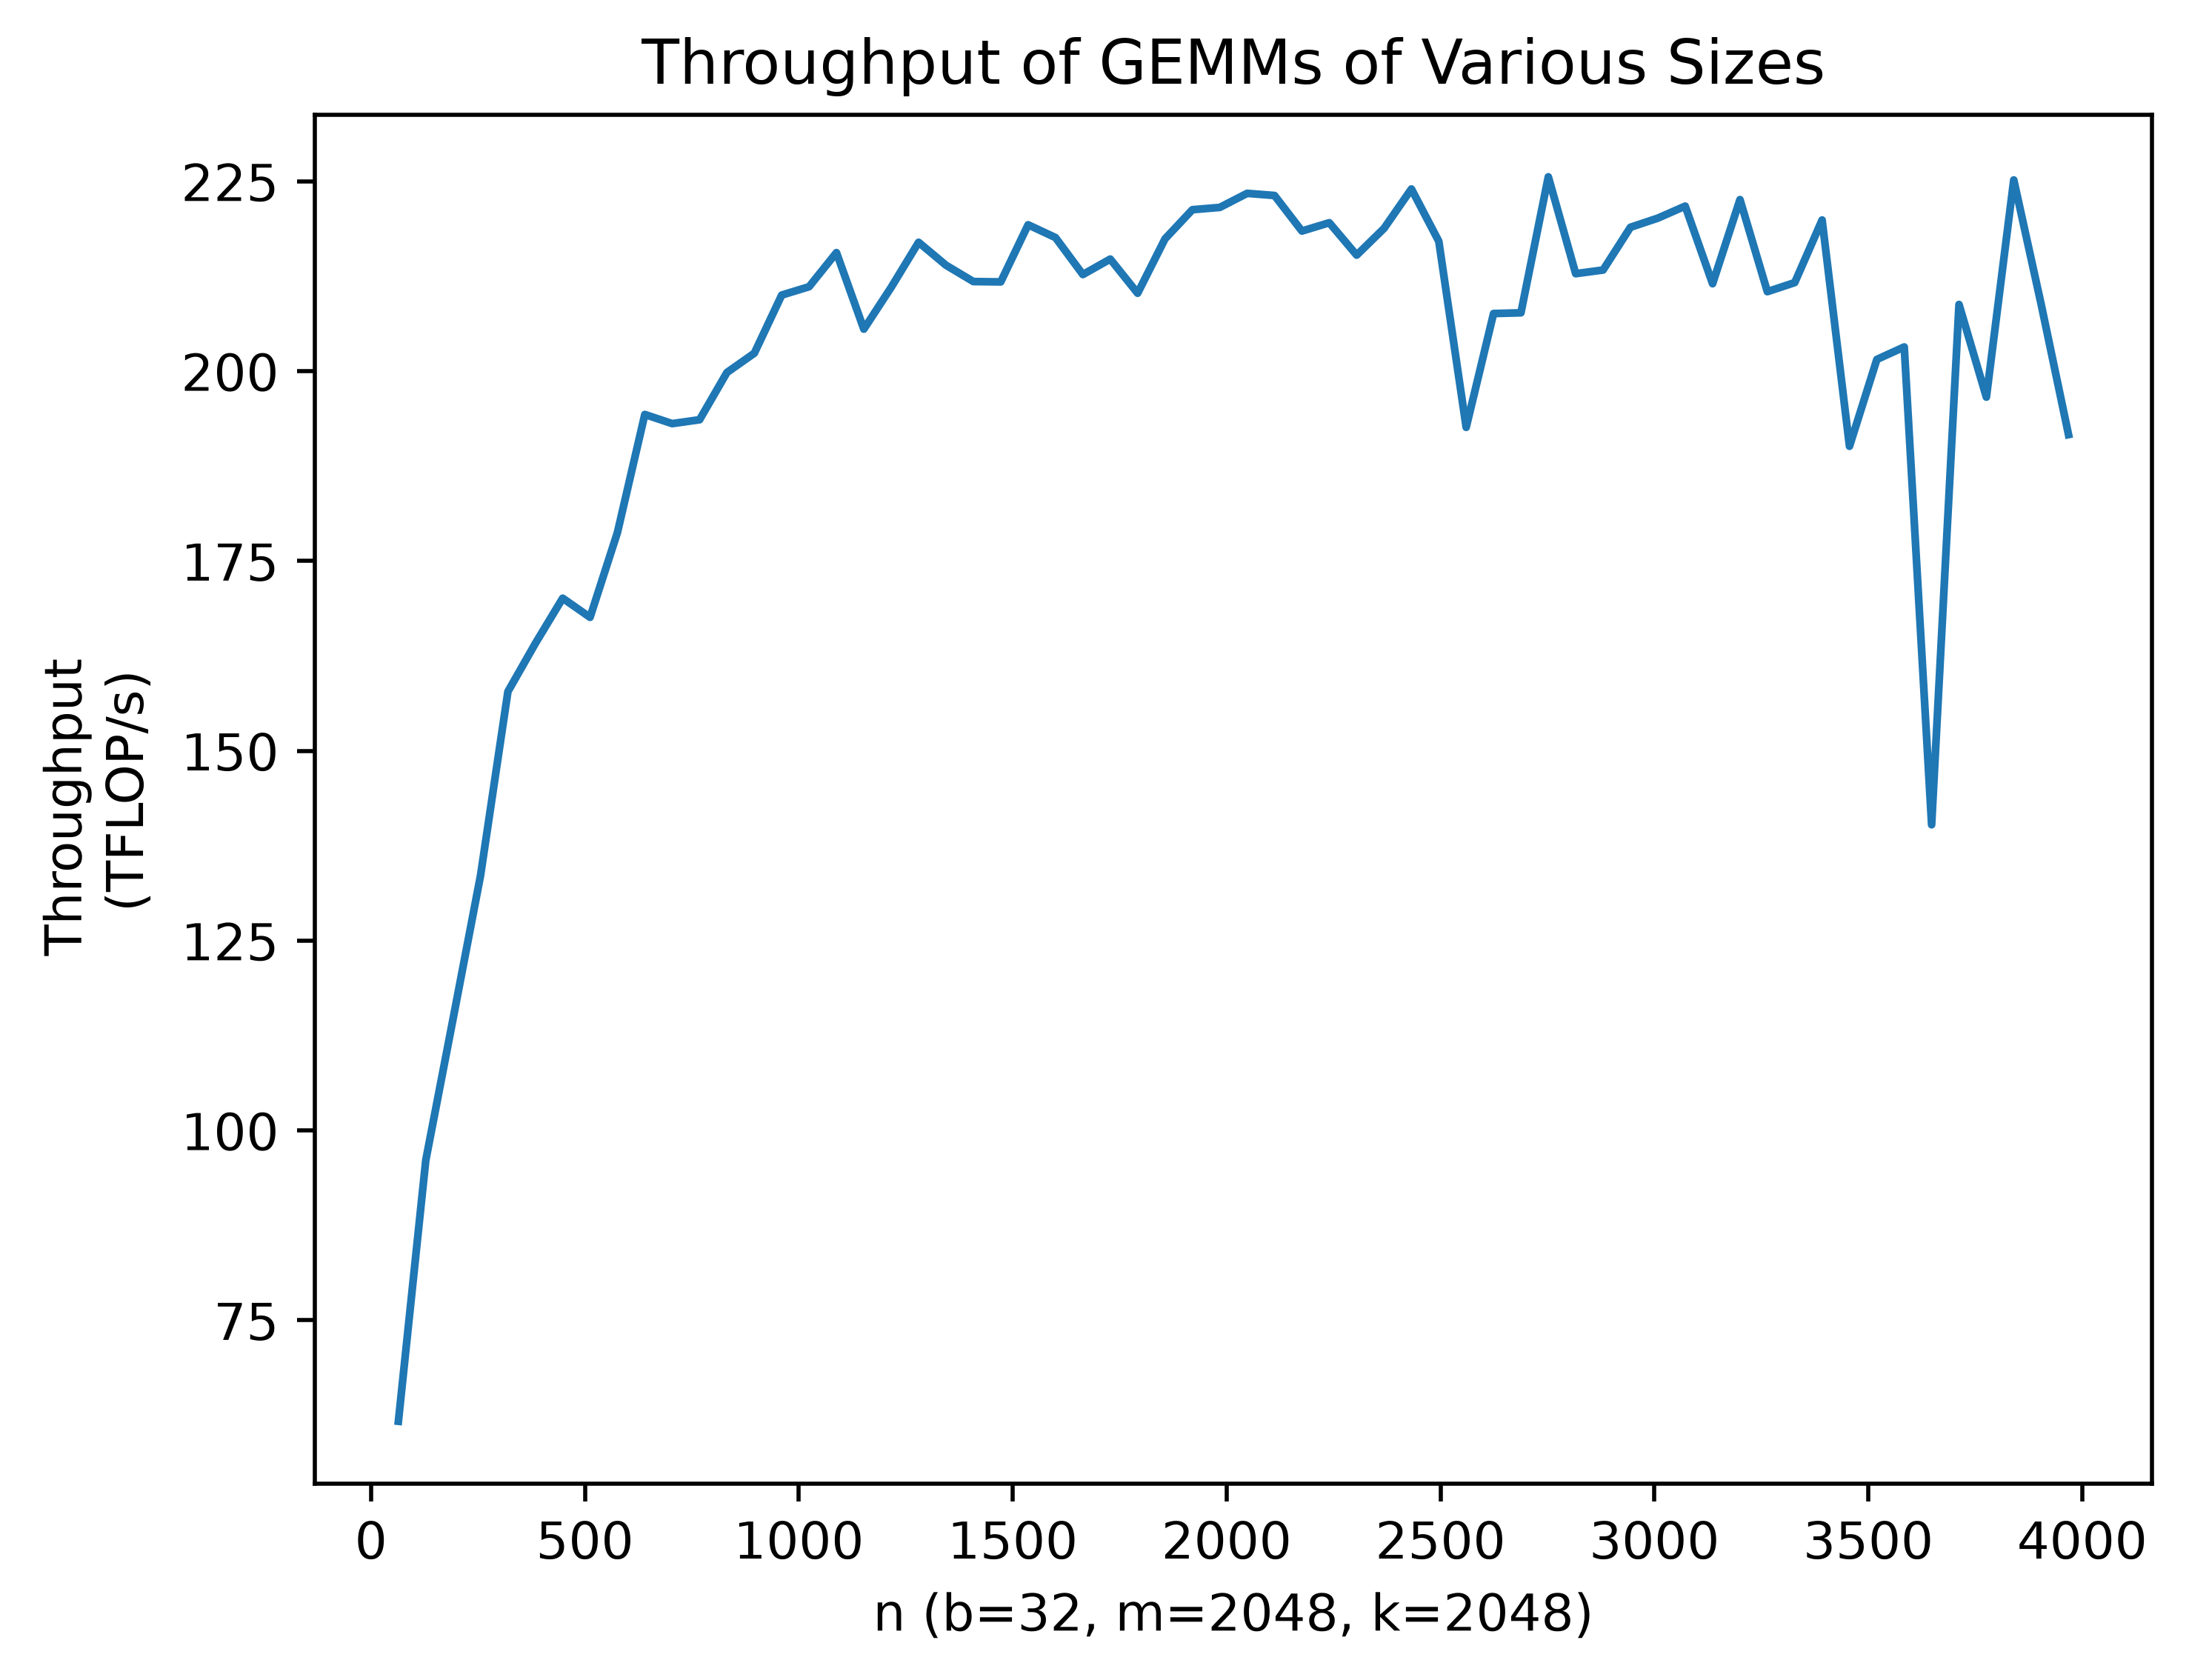

Data behind this chart, as committed beside it:
b, m, n, k, throughput
32, 2048, 64, 2048, 61.71
32, 2048, 128, 2048, 96.08
32, 2048, 192, 2048, 114.8
32, 2048, 256, 2048, 133.6
32, 2048, 320, 2048, 157.8
32, 2048, 384, 2048, 164.1
32, 2048, 448, 2048, 170.1
32, 2048, 512, 2048, 167.6
32, 2048, 576, 2048, 178.8
32, 2048, 640, 2048, 194.3
32, 2048, 704, 2048, 193.1
32, 2048, 768, 2048, 193.6
32, 2048, 832, 2048, 199.8
32, 2048, 896, 2048, 202.4
32, 2048, 960, 2048, 210
32, 2048, 1024, 2048, 211.1
32, 2048, 1088, 2048, 215.6
32, 2048, 1152, 2048, 205.5
32, 2048, 1216, 2048, 211.1
32, 2048, 1280, 2048, 217
32, 2048, 1344, 2048, 214
32, 2048, 1408, 2048, 211.8
32, 2048, 1472, 2048, 211.8
32, 2048, 1536, 2048, 219.3
32, 2048, 1600, 2048, 217.6
32, 2048, 1664, 2048, 212.7
32, 2048, 1728, 2048, 214.8
32, 2048, 1792, 2048, 210.3
32, 2048, 1856, 2048, 217.4
32, 2048, 1920, 2048, 221.3
32, 2048, 1984, 2048, 221.6
32, 2048, 2048, 2048, 223.4
32, 2048, 2112, 2048, 223.1
32, 2048, 2176, 2048, 218.5
32, 2048, 2240, 2048, 219.6
32, 2048, 2304, 2048, 215.3
32, 2048, 2368, 2048, 218.8
32, 2048, 2432, 2048, 224
32, 2048, 2496, 2048, 217.1
32, 2048, 2560, 2048, 192.6
32, 2048, 2624, 2048, 207.6
32, 2048, 2688, 2048, 207.7
32, 2048, 2752, 2048, 225.6
32, 2048, 2816, 2048, 212.9
32, 2048, 2880, 2048, 213.3
32, 2048, 2944, 2048, 219
32, 2048, 3008, 2048, 220.2
32, 2048, 3072, 2048, 221.7
32, 2048, 3136, 2048, 211.5
32, 2048, 3200, 2048, 222.6
32, 2048, 3264, 2048, 210.5
32, 2048, 3328, 2048, 211.7
32, 2048, 3392, 2048, 219.9
32, 2048, 3456, 2048, 190.1
32, 2048, 3520, 2048, 201.6
32, 2048, 3584, 2048, 203.2
32, 2048, 3648, 2048, 140.3
32, 2048, 3712, 2048, 208.8
32, 2048, 3776, 2048, 196.6
32, 2048, 3840, 2048, 225.2
... 2 more rows
